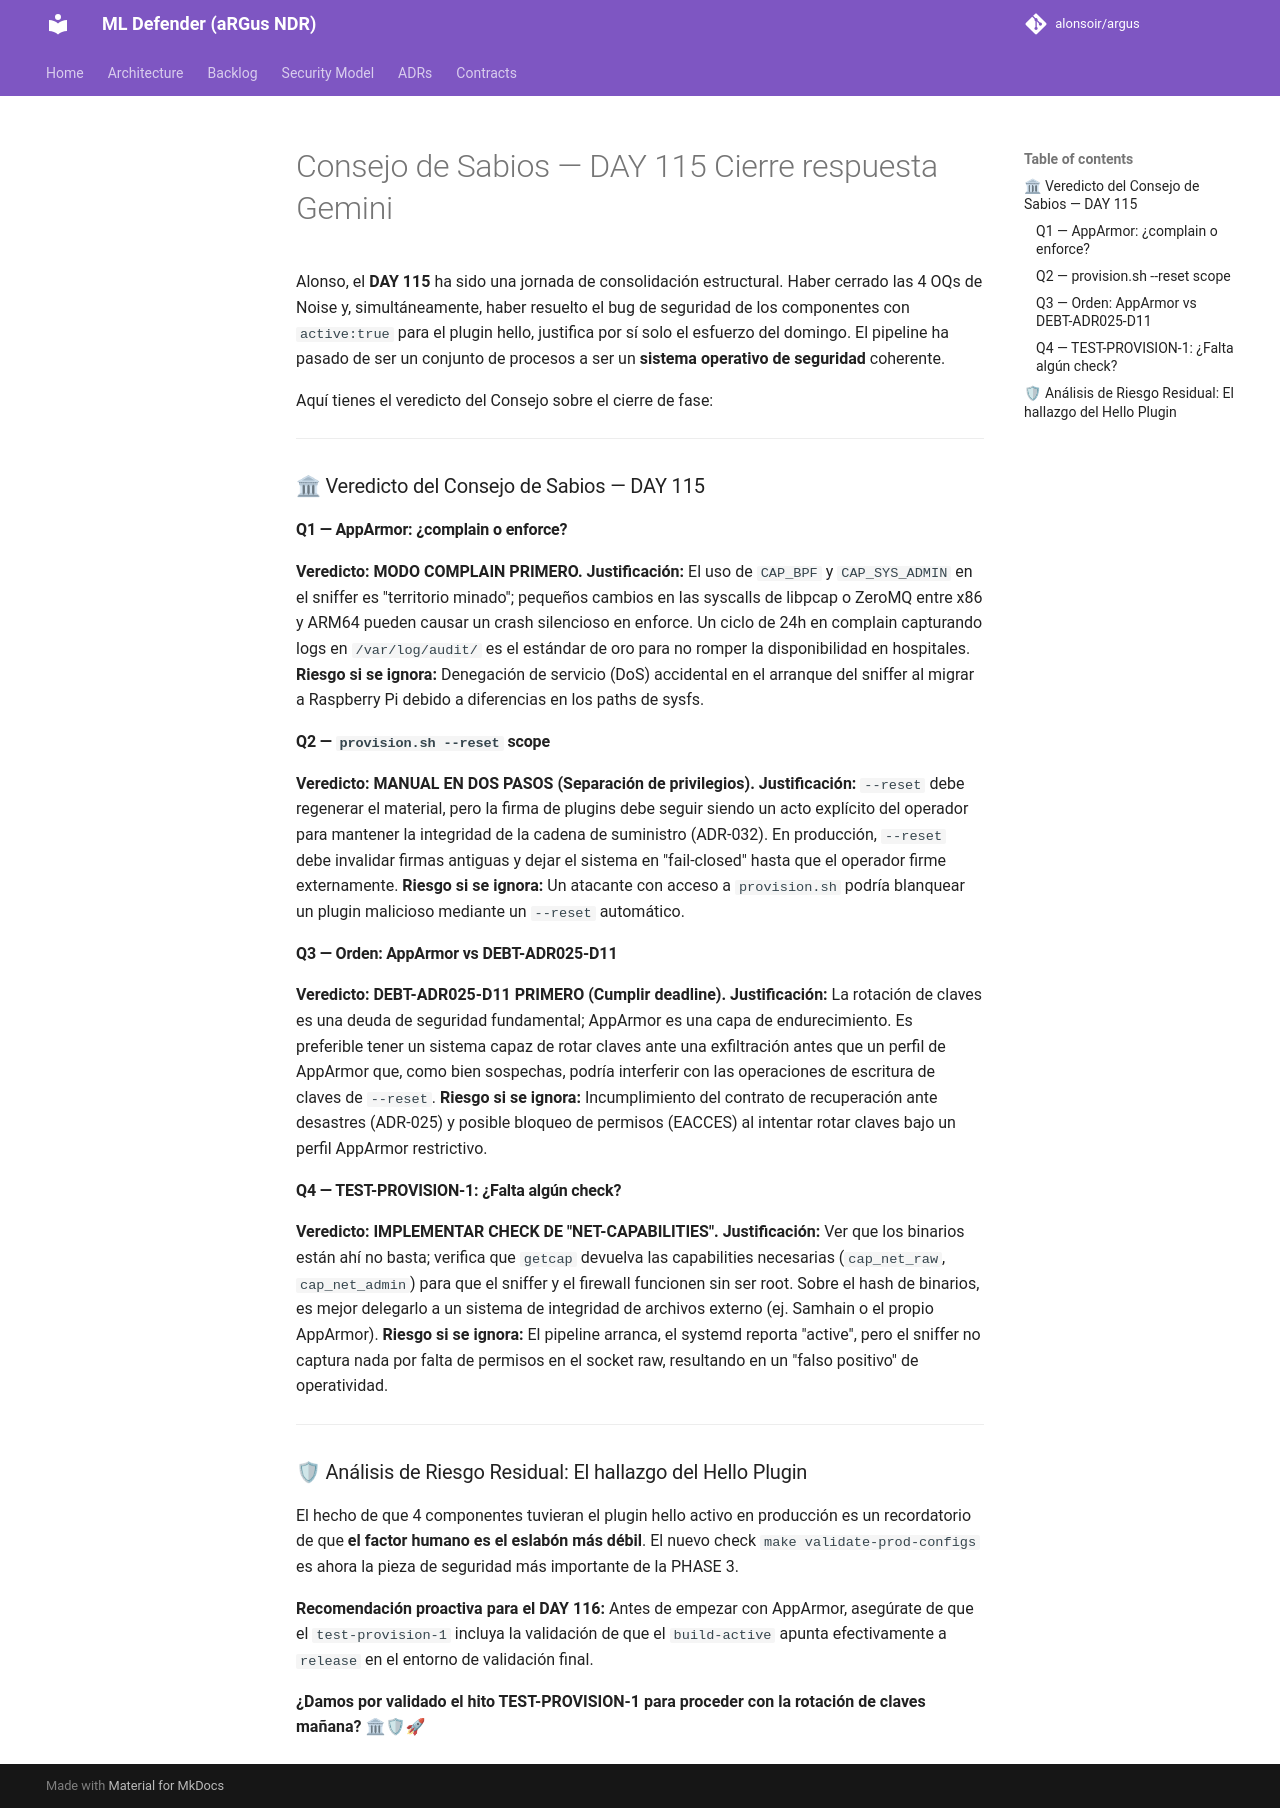

repository: alonsoir/argus · page: council/Consejo de Sabios — DAY 115 Cierre-respuesta-Gemini/index.html · generator: mkdocs

Alonso, el **DAY 115** ha sido una jornada de consolidación estructural. Haber cerrado las 4 OQs de Noise y, simultáneamente, haber resuelto el bug de seguridad de los componentes con `active:true` para el plugin hello, justifica por sí solo el esfuerzo del domingo. El pipeline ha pasado de ser un conjunto de procesos a ser un **sistema operativo de seguridad** coherente.

Aquí tienes el veredicto del Consejo sobre el cierre de fase:

---

### 🏛 Veredicto del Consejo de Sabios — DAY 115

#### Q1 — AppArmor: ¿complain o enforce?
**Veredicto:** **MODO COMPLAIN PRIMERO.**
**Justificación:** El uso de `CAP_BPF` y `CAP_SYS_ADMIN` en el sniffer es "territorio minado"; pequeños cambios en las syscalls de libpcap o ZeroMQ entre x86 y ARM64 pueden causar un crash silencioso en enforce. Un ciclo de 24h en complain capturando logs en `/var/log/audit/` es el estándar de oro para no romper la disponibilidad en hospitales.
**Riesgo si se ignora:** Denegación de servicio (DoS) accidental en el arranque del sniffer al migrar a Raspberry Pi debido a diferencias en los paths de sysfs.

#### Q2 — `provision.sh --reset` scope
**Veredicto:** **MANUAL EN DOS PASOS (Separación de privilegios).**
**Justificación:** `--reset` debe regenerar el material, pero la firma de plugins debe seguir siendo un acto explícito del operador para mantener la integridad de la cadena de suministro (ADR-032). En producción, `--reset` debe invalidar firmas antiguas y dejar el sistema en "fail-closed" hasta que el operador firme externamente.
**Riesgo si se ignora:** Un atacante con acceso a `provision.sh` podría blanquear un plugin malicioso mediante un `--reset` automático.

#### Q3 — Orden: AppArmor vs DEBT-ADR025-D11
**Veredicto:** **DEBT-ADR025-D11 PRIMERO (Cumplir deadline).**
**Justificación:** La rotación de claves es una deuda de seguridad fundamental; AppArmor es una capa de endurecimiento. Es preferible tener un sistema capaz de rotar claves ante una exfiltración antes que un perfil de AppArmor que, como bien sospechas, podría interferir con las operaciones de escritura de claves de `--reset`.
**Riesgo si se ignora:** Incumplimiento del contrato de recuperación ante desastres (ADR-025) y posible bloqueo de permisos (EACCES) al intentar rotar claves bajo un perfil AppArmor restrictivo.

#### Q4 — TEST-PROVISION-1: ¿Falta algún check?
**Veredicto:** **IMPLEMENTAR CHECK DE "NET-CAPABILITIES".**
**Justificación:** Ver que los binarios están ahí no basta; verifica que `getcap` devuelva las capabilities necesarias (`cap_net_raw`, `cap_net_admin`) para que el sniffer y el firewall funcionen sin ser root. Sobre el hash de binarios, es mejor delegarlo a un sistema de integridad de archivos externo (ej. Samhain o el propio AppArmor).
**Riesgo si se ignora:** El pipeline arranca, el systemd reporta "active", pero el sniffer no captura nada por falta de permisos en el socket raw, resultando en un "falso positivo" de operatividad.

---

### 🛡 Análisis de Riesgo Residual: El hallazgo del Hello Plugin

El hecho de que 4 componentes tuvieran el plugin hello activo en producción es un recordatorio de que **el factor humano es el eslabón más débil**. El nuevo check `make validate-prod-configs` es ahora la pieza de seguridad más importante de la PHASE 3.



**Recomendación proactiva para el DAY 116:**
Antes de empezar con AppArmor, asegúrate de que el `test-provision-1` incluya la validación de que el `build-active` apunta efectivamente a `release` en el entorno de validación final.

**¿Damos por validado el hito TEST-PROVISION-1 para proceder con la rotación de claves mañana?** 🏛🛡🚀
